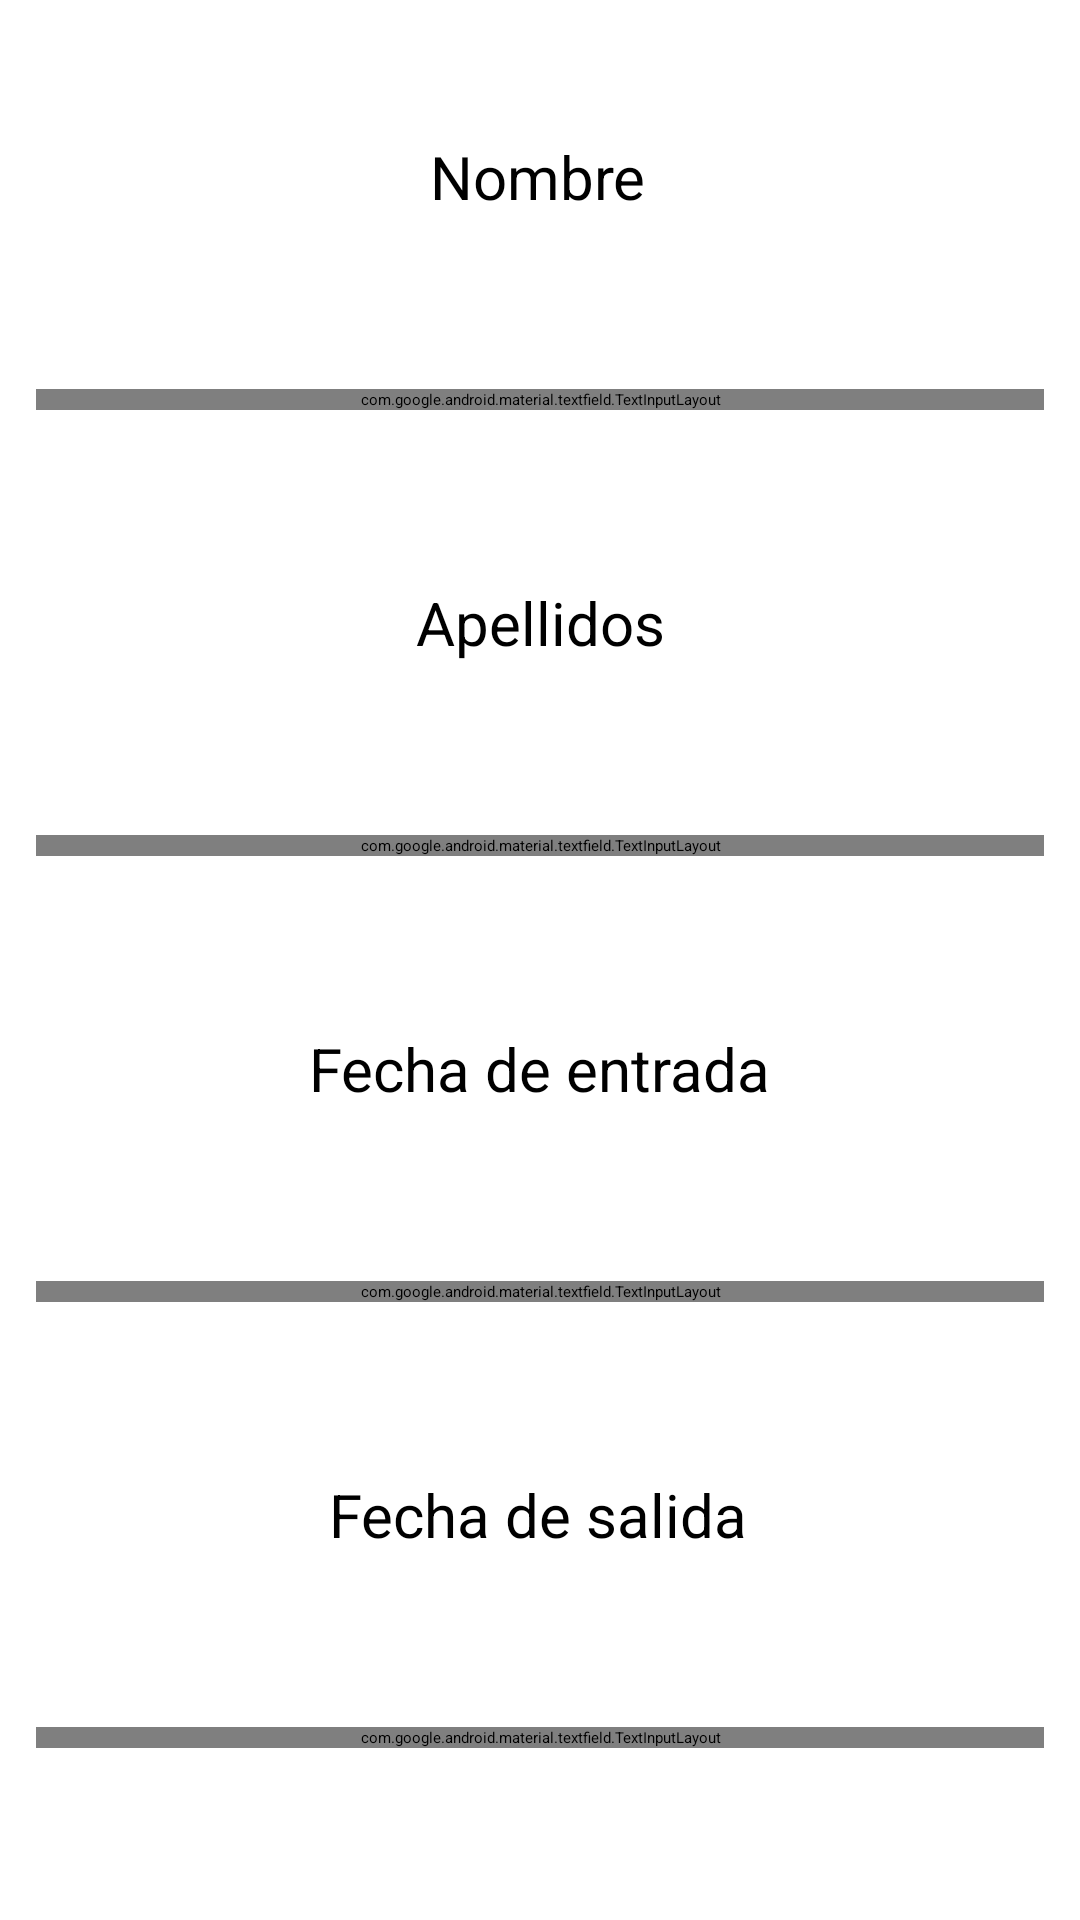

Produce the Android XML layout that renders to this screen, including the resource entries it uses.
<!-- AndroidManifest.xml: application theme Theme.App.Starting -->
<!-- res/layout/fragment_perfil.xml -->
<?xml version="1.0" encoding="utf-8"?>
<androidx.constraintlayout.widget.ConstraintLayout xmlns:android="http://schemas.android.com/apk/res/android"
    xmlns:app="http://schemas.android.com/apk/res-auto"
    xmlns:tools="http://schemas.android.com/tools"
    android:id="@+id/constraintLayoutPerfil"
    android:layout_width="match_parent"
    android:layout_height="match_parent"
    tools:context=".fragments.FragmentPerfil">

    <TextView
        android:id="@+id/textViewNombre"
        android:layout_width="wrap_content"
        android:layout_height="wrap_content"
        android:text="@string/prf_nombre"
        android:textSize="20sp"
        app:layout_constraintBottom_toTopOf="@+id/tilNombre"
        app:layout_constraintEnd_toEndOf="parent"
        app:layout_constraintHorizontal_bias="0.498"
        app:layout_constraintStart_toStartOf="parent"
        app:layout_constraintTop_toTopOf="parent" />

    <TextView
        android:id="@+id/textViewApellidos"
        android:layout_width="wrap_content"
        android:layout_height="wrap_content"
        android:text="@string/prf_apellidos"
        android:textSize="20sp"
        app:layout_constraintBottom_toTopOf="@+id/tilApellidos"
        app:layout_constraintEnd_toEndOf="parent"
        app:layout_constraintStart_toStartOf="parent"
        app:layout_constraintTop_toBottomOf="@+id/tilNombre"
        app:layout_constraintVertical_bias="0.5" />

    <TextView
        android:id="@+id/textViewEntrada"
        android:layout_width="wrap_content"
        android:layout_height="wrap_content"
        android:text="@string/prf_fecha_ent"
        android:textSize="20sp"
        app:layout_constraintBottom_toTopOf="@+id/tilEntrada"
        app:layout_constraintEnd_toEndOf="parent"
        app:layout_constraintStart_toStartOf="parent"
        app:layout_constraintTop_toBottomOf="@+id/tilApellidos"
        app:layout_constraintVertical_bias="0.5" />

    <TextView
        android:id="@+id/textViewSalida"
        android:layout_width="wrap_content"
        android:layout_height="wrap_content"
        android:text="@string/prf_fecha_sal"
        android:textSize="20sp"
        app:layout_constraintBottom_toTopOf="@+id/tilSalida"
        app:layout_constraintEnd_toEndOf="parent"
        app:layout_constraintHorizontal_bias="0.498"
        app:layout_constraintStart_toStartOf="parent"
        app:layout_constraintTop_toBottomOf="@+id/tilEntrada"
        app:layout_constraintVertical_bias="0.5" />

    <com.google.android.material.textfield.TextInputLayout
        android:id="@+id/tilNombre"
        android:layout_width="match_parent"
        android:layout_height="wrap_content"
        android:layout_margin="12dp"
        app:layout_constraintBottom_toTopOf="@+id/textViewApellidos"
        app:layout_constraintEnd_toEndOf="parent"
        app:layout_constraintStart_toStartOf="parent"
        app:layout_constraintTop_toBottomOf="@+id/textViewNombre"
        app:layout_constraintVertical_bias="0.5">

        <com.google.android.material.textfield.TextInputEditText
            android:id="@+id/tietNombre"
            android:layout_width="match_parent"
            android:layout_height="wrap_content"
            android:hint="@string/prf_nombre" />
    </com.google.android.material.textfield.TextInputLayout>

    <com.google.android.material.textfield.TextInputLayout
        android:id="@+id/tilApellidos"
        android:layout_width="match_parent"
        android:layout_height="wrap_content"
        android:layout_margin="12dp"
        app:layout_constraintBottom_toTopOf="@+id/textViewEntrada"
        app:layout_constraintEnd_toEndOf="parent"
        app:layout_constraintStart_toStartOf="parent"
        app:layout_constraintTop_toBottomOf="@+id/textViewApellidos"
        app:layout_constraintVertical_bias="0.5">

        <com.google.android.material.textfield.TextInputEditText
            android:id="@+id/tietApellidos"
            android:layout_width="match_parent"
            android:layout_height="wrap_content"
            android:hint="@string/prf_apellidos" />
    </com.google.android.material.textfield.TextInputLayout>

    <com.google.android.material.textfield.TextInputLayout
        android:id="@+id/tilEntrada"
        android:layout_width="match_parent"
        android:layout_height="wrap_content"
        android:layout_margin="12dp"
        android:enabled="false"
        app:layout_constraintBottom_toTopOf="@+id/textViewSalida"
        app:layout_constraintEnd_toEndOf="parent"
        app:layout_constraintStart_toStartOf="parent"
        app:layout_constraintTop_toBottomOf="@+id/textViewEntrada"
        app:layout_constraintVertical_bias="0.5">

        <com.google.android.material.textfield.TextInputEditText
            android:id="@+id/tietEntrada"
            android:layout_width="match_parent"
            android:layout_height="wrap_content"
            android:hint="@string/prf_fecha_ent" />
    </com.google.android.material.textfield.TextInputLayout>

    <com.google.android.material.textfield.TextInputLayout
        android:id="@+id/tilSalida"
        android:layout_width="match_parent"
        android:layout_height="wrap_content"
        android:layout_margin="12dp"
        android:enabled="false"
        app:layout_constraintBottom_toBottomOf="parent"
        app:layout_constraintEnd_toEndOf="parent"
        app:layout_constraintStart_toStartOf="parent"
        app:layout_constraintTop_toBottomOf="@+id/textViewSalida"
        app:layout_constraintVertical_bias="0.5">

        <com.google.android.material.textfield.TextInputEditText
            android:id="@+id/tietSalida"
            android:layout_width="match_parent"
            android:layout_height="wrap_content"
            android:hint="@string/prf_fecha_sal" />
    </com.google.android.material.textfield.TextInputLayout>
</androidx.constraintlayout.widget.ConstraintLayout>
<!-- resources referenced by this layout -->
<resources>
  <string name="prf_apellidos">Apellidos</string>
  <string name="prf_fecha_ent">Fecha de entrada</string>
  <string name="prf_fecha_sal">Fecha de salida</string>
  <string name="prf_nombre">Nombre</string>
  <style name="Theme.App.Starting" parent="Theme.SplashScreen">
          <item name="windowSplashScreenBackground">@color/white</item>
          <item name="windowSplashScreenAnimatedIcon">@mipmap/ic_hotel_launcher</item>
          <item name="postSplashScreenTheme">@style/Theme.MyApplication</item>
      </style>
  <style name="Theme.MyApplication" parent="Theme.MaterialComponents.DayNight.NoActionBar">
          
          <item name="colorPrimary">@color/purple_500</item>
          <item name="colorPrimaryVariant">@color/purple_700</item>
          <item name="colorOnPrimary">@color/white</item>
          
          <item name="colorSecondary">@color/teal_200</item>
          <item name="colorSecondaryVariant">@color/teal_700</item>
          <item name="colorOnSecondary">@color/black</item>
          
          <item name="android:statusBarColor">?attr/colorPrimaryVariant</item>
          
      </style>
  <!-- not gathered from this repository: default colours our renderer supplied (Android Studio template values) -->
  <color name="purple_500">#FF6200EE</color>
  <color name="purple_700">#FF3700B3</color>
  <color name="teal_200">#FF03DAC5</color>
  <color name="teal_700">#FF018786</color>
  <color name="black">#FF000000</color>
  <color name="white">#FFFFFFFF</color>
</resources>
